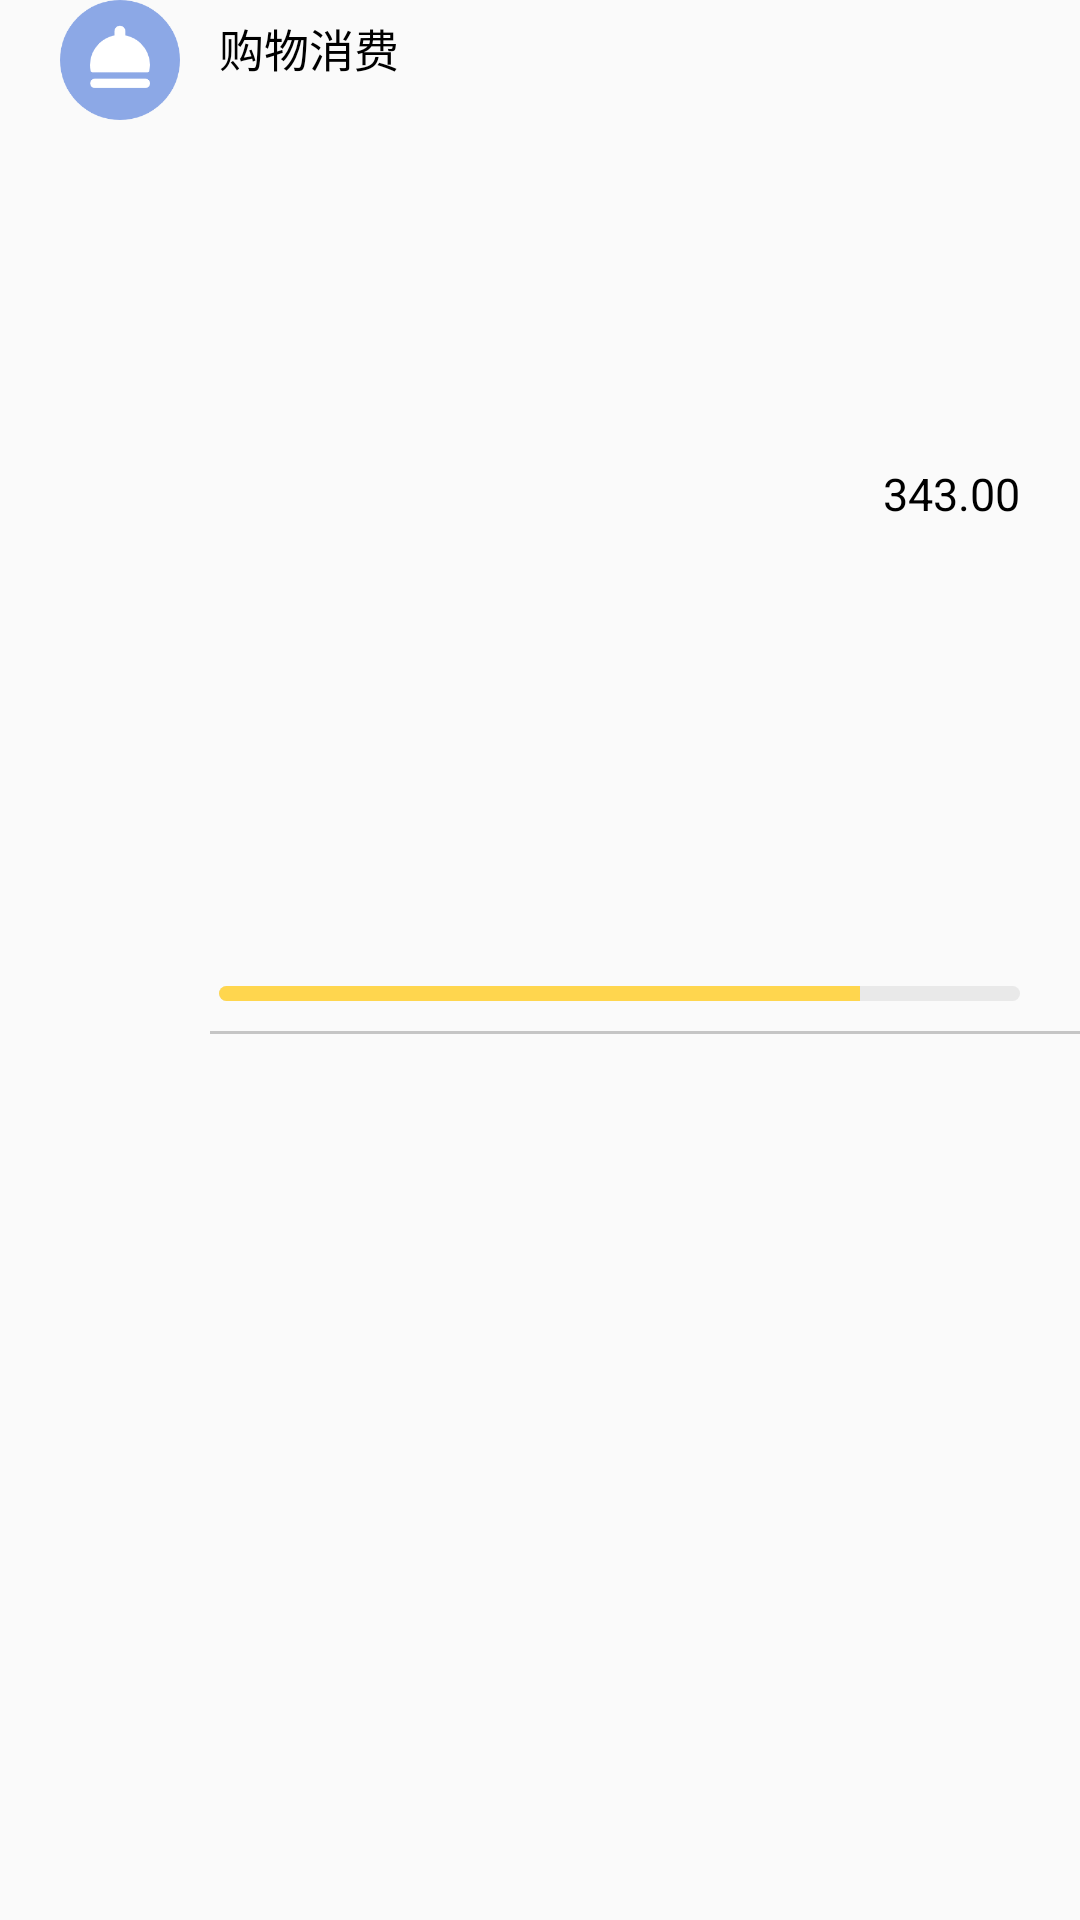

Layout XML and referenced resources for this Android screen:
<!-- AndroidManifest.xml: application theme Theme.PureAccount.NoActionBar -->
<!-- res/layout/view_percent_bar.xml -->
<?xml version="1.0" encoding="utf-8"?>
<androidx.constraintlayout.widget.ConstraintLayout xmlns:android="http://schemas.android.com/apk/res/android"
    android:layout_width="match_parent"
    android:layout_height="wrap_content"
    xmlns:app="http://schemas.android.com/apk/res-auto"
    android:layout_marginTop="8dp">

    <ImageView
        android:id="@+id/icon"
        android:layout_width="40dp"
        android:layout_height="40dp"
        android:background="@drawable/icon_food"
        android:layout_marginLeft="20dp"
        android:layout_marginRight="10dp"
        app:layout_constraintLeft_toLeftOf="parent"
        app:layout_constraintTop_toTopOf="parent"/>
    <TextView
        android:id="@+id/reason_name"
        android:layout_width="wrap_content"
        android:layout_height="wrap_content"
        android:text="购物消费"
        android:layout_marginTop="5dp"
        android:textColor="@color/black"
        android:textSize="15sp"
        app:layout_constraintTop_toTopOf="parent"
        app:layout_constraintLeft_toRightOf="@id/icon"
        android:layout_marginHorizontal="13dp"/>
    <TextView
        android:id="@+id/total_account"
        android:layout_width="wrap_content"
        android:layout_height="wrap_content"
        android:text="343.00"
        android:textSize="15sp"
        android:textColor="@color/black"
        app:layout_constraintRight_toRightOf="parent"
        app:layout_constraintBottom_toTopOf="@id/percent_bar"
        app:layout_constraintTop_toTopOf="parent"
        android:layout_marginRight="20dp"/>


    <ProgressBar
        android:id="@+id/percent_bar"
        style="?android:attr/progressBarStyleHorizontal"
        android:layout_width="0dp"
        android:layout_height="5dp"
        android:max="100"
        android:progress="80"
        android:progressDrawable="@drawable/progressbar"
        android:visibility="visible"
        android:layout_marginBottom="5dp"
        app:layout_constraintBottom_toBottomOf="parent"
        app:layout_constraintLeft_toRightOf="@+id/icon"
        app:layout_constraintTop_toBottomOf="@id/reason_name"
        app:layout_constraintRight_toRightOf="parent"
        android:layout_marginStart="13dp"
        android:layout_marginEnd="20dp"/>

    <View
        android:layout_width="0dp"
        android:layout_height="1dp"
        android:background="#C5C5C5"
        android:layout_marginTop="10dp"
        android:layout_marginStart="10dp"
        app:layout_constraintLeft_toRightOf="@id/icon"
        app:layout_constraintTop_toBottomOf="@id/percent_bar"/>

</androidx.constraintlayout.widget.ConstraintLayout>
<!-- resources referenced by this layout -->
<resources>
  <color name="black">#FF000000</color>
  <!-- drawable icon_food: png bitmap (drawable, 6731 bytes) -->
  <!-- drawable progressbar (drawable) -->
  <layer-list xmlns:android="http://schemas.android.com/apk/res/android" >
  
      <item android:id="@+id/background">
          <shape>
              <corners android:radius="5dip" />
              <gradient android:startColor="#e9e9e9"
                  android:endColor= "#e9e9e9"/>
          </shape>
      </item>
  
      <item android:id="@+id/percent">
          <clip>
              <shape>
                  <corners android:radius="5dip" />
                  <gradient
                      android:angle="0"
                      android:startColor="@color/button_yellow"
                      android:endColor="@color/button_yellow"/>
              </shape>
          </clip>
      </item>
  
  </layer-list>
  <style name="Theme.PureAccount.NoActionBar">
          <item name="windowActionBar">false</item>
          <item name="windowNoTitle">true</item>
      </style>
  <color name="button_yellow">#FFD64E</color>
</resources>
